pico-8 play session: mixed d-pad (fixed 12-tick cycle)

[t = 2 s] mixed d-pad (1.2s cycle ×~1): → ← ↑ ↓ + 🅾/❎ taps, ~2s
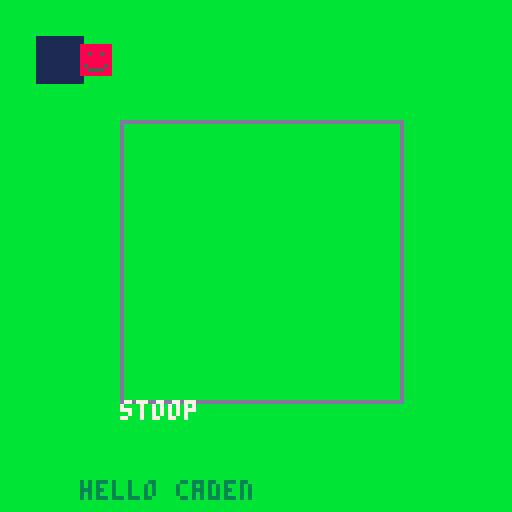
[t = 6 s] mixed d-pad (1.2s cycle ×~5): → ← ↑ ↓ + 🅾/❎ taps, ~6s
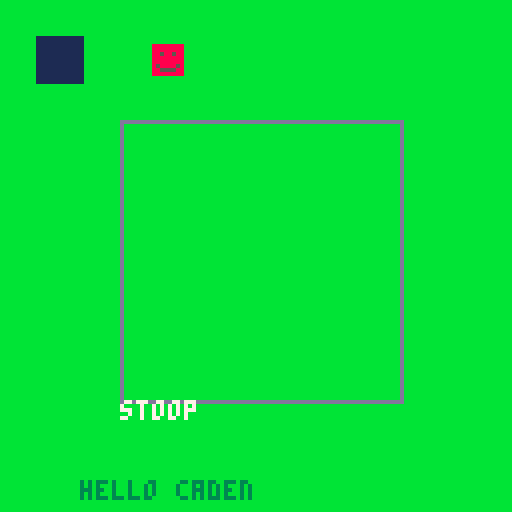
[t = 8 s] mixed d-pad (1.2s cycle ×~6): → ← ↑ ↓ + 🅾/❎ taps, ~8s
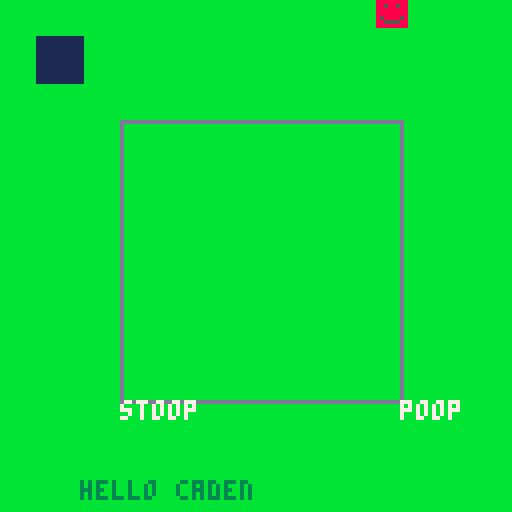

pico-8 cartridge
version 15
__lua__
function _init()
 px = 11
 py = 11
 music()
 tophalf = false
 
 -- make this false
 bothalf = true
end

function _update60()
 if btn(2) then
  py = py - 1
 end
 
 if btn(3) then
  py = py + 1
 end
 
 if btn(0) then
  px = px - 1
 end
   
 if btn (1) then
  px = px + 1
 end

 if px > 120 then
  px = 120
 end
 
 if px < 0 then
  px = 0
 end
 
 if py > 127 then
  py = -7
 end
 
 if py < -7 then
  py = 127
 end
  
 if py < 0 then
  tophalf = true
 end
 
 if py > 0 or py == 0 then
  tophalf = false
 end
 
end
 
function _draw()
 cls(11)
 rect(30, 30, 100, 100, 13)
 rectfill(9, 9, 20, 20, 1)
 spr(1,px,py)
 
 if tophalf then 
 	print("poop", 100, 100, 7)
 end
 
 if bothalf then 
 	print("stoop", 30, 100, 7)
 end
 
 print("hello caden", 20, 120, 3)
end
__gfx__
00000000888888880000000000000000000000000000000000000000000000000000000000000000000000000000000000000000000000000000000000000000
00000000888888880000000000000000000000000000000000000000000000000000000000000000000000000000000000000000000000000000000000000000
00700700885885880000000000000000000000000000000000000000000000000000000000000000000000000000000000000000000000000000000000000000
00077000888888880000000000000000000000000000000000000000000000000000000000000000000000000000000000000000000000000000000000000000
00077000888888880000000000000000000000000000000000000000000000000000000000000000000000000000000000000000000000000000000000000000
00700700858888580000000000000000000000000000000000000000000000000000000000000000000000000000000000000000000000000000000000000000
00000000885555880000000000000000000000000000000000000000000000000000000000000000000000000000000000000000000000000000000000000000
00000000888888880000000000000000000000000000000000000000000000000000000000000000000000000000000000000000000000000000000000000000
